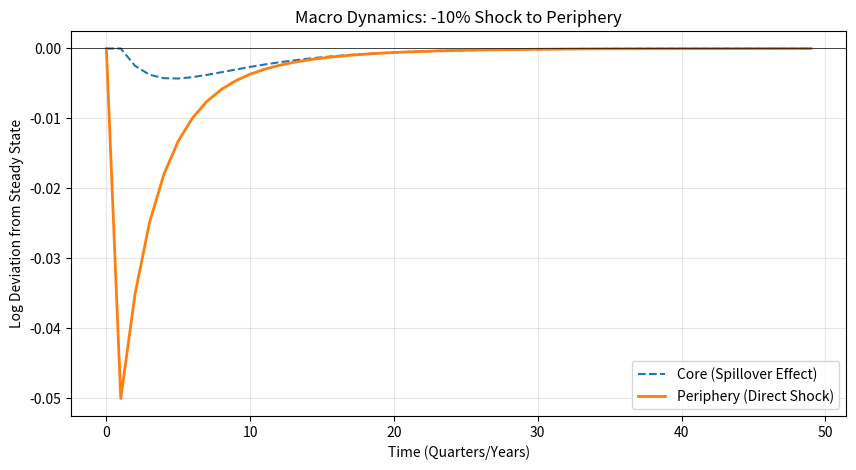

Python code for this plot:
# -*- coding: utf-8 -*-
"""
Created on Fri Jan 23 12:56:02 2026

@author: lseibert
"""

import numpy as np
import matplotlib.pyplot as plt

class SpatialMacroEconomy:
    def __init__(self, rho_core=0.8, rho_periph=0.7, spill_c_to_p=0.15, spill_p_to_c=0.05):
        """
        Initializes the 2-Region Spatial VAR.
        
        Parameters:
        rho_core (float): Persistence of Core economy (0 to 1)
        rho_periph (float): Persistence of Periphery economy
        spill_c_to_p (float): How much Core affects Periphery (Spatial Lag)
        spill_p_to_c (float): How much Periphery affects Core
        """
        # The Transition Matrix (Phi)
        # [[Effect of C on C,  Effect of P on C],
        #  [Effect of C on P,  Effect of P on P]]
        self.Phi = np.array([
            [rho_core,      spill_p_to_c],
            [spill_c_to_p,  rho_periph]
        ])
        
        # Check stability (Eigenvalues must be < 1)
        eigvals = np.linalg.eigvals(self.Phi)
        if np.max(np.abs(eigvals)) >= 1.0:
            print("WARNING: System is explosive! Reduce persistence or spillovers.")
            
    def simulate_irf(self, T=50, shock_region='Core', shock_size=-0.1):
        """
        Generates an Impulse Response Function (IRF).
        """
        # State Vector: 2 regions x T time steps
        # Row 0 = Core, Row 1 = Periphery
        X = np.zeros((2, T))
        
        # Apply Shock at t=1 (t=0 is pre-shock steady state)
        # 0 = Core, 1 = Periphery
        idx = 0 if shock_region == 'core' else 1
        X[idx, 1] = shock_size
        
        # Iterate forward
        for t in range(2, T):
            # X_t = Phi * X_{t-1}
            X[:, t] = self.Phi @ X[:, t-1]
            
        return X

# --- TEST THE ENGINE ---
macro = SpatialMacroEconomy()

# Generate a "Recession in Periphery" Scenario
# We shock Periphery (Index 1) by -10% (log deviation -0.10)
irf_paths = macro.simulate_irf(T=50, shock_region='Core', shock_size=-0.050)

# Visualization
time = np.arange(50)
plt.figure(figsize=(10, 5))
plt.plot(time, irf_paths[0, :], label='Core (Spillover Effect)', linestyle='--')
plt.plot(time, irf_paths[1, :], label='Periphery (Direct Shock)', linewidth=2)
plt.axhline(0, color='black', linewidth=0.5)
plt.title("Macro Dynamics: -10% Shock to Periphery")
plt.ylabel("Log Deviation from Steady State")
plt.xlabel("Time (Quarters/Years)")
plt.legend()
plt.grid(True, alpha=0.3)
plt.show()
